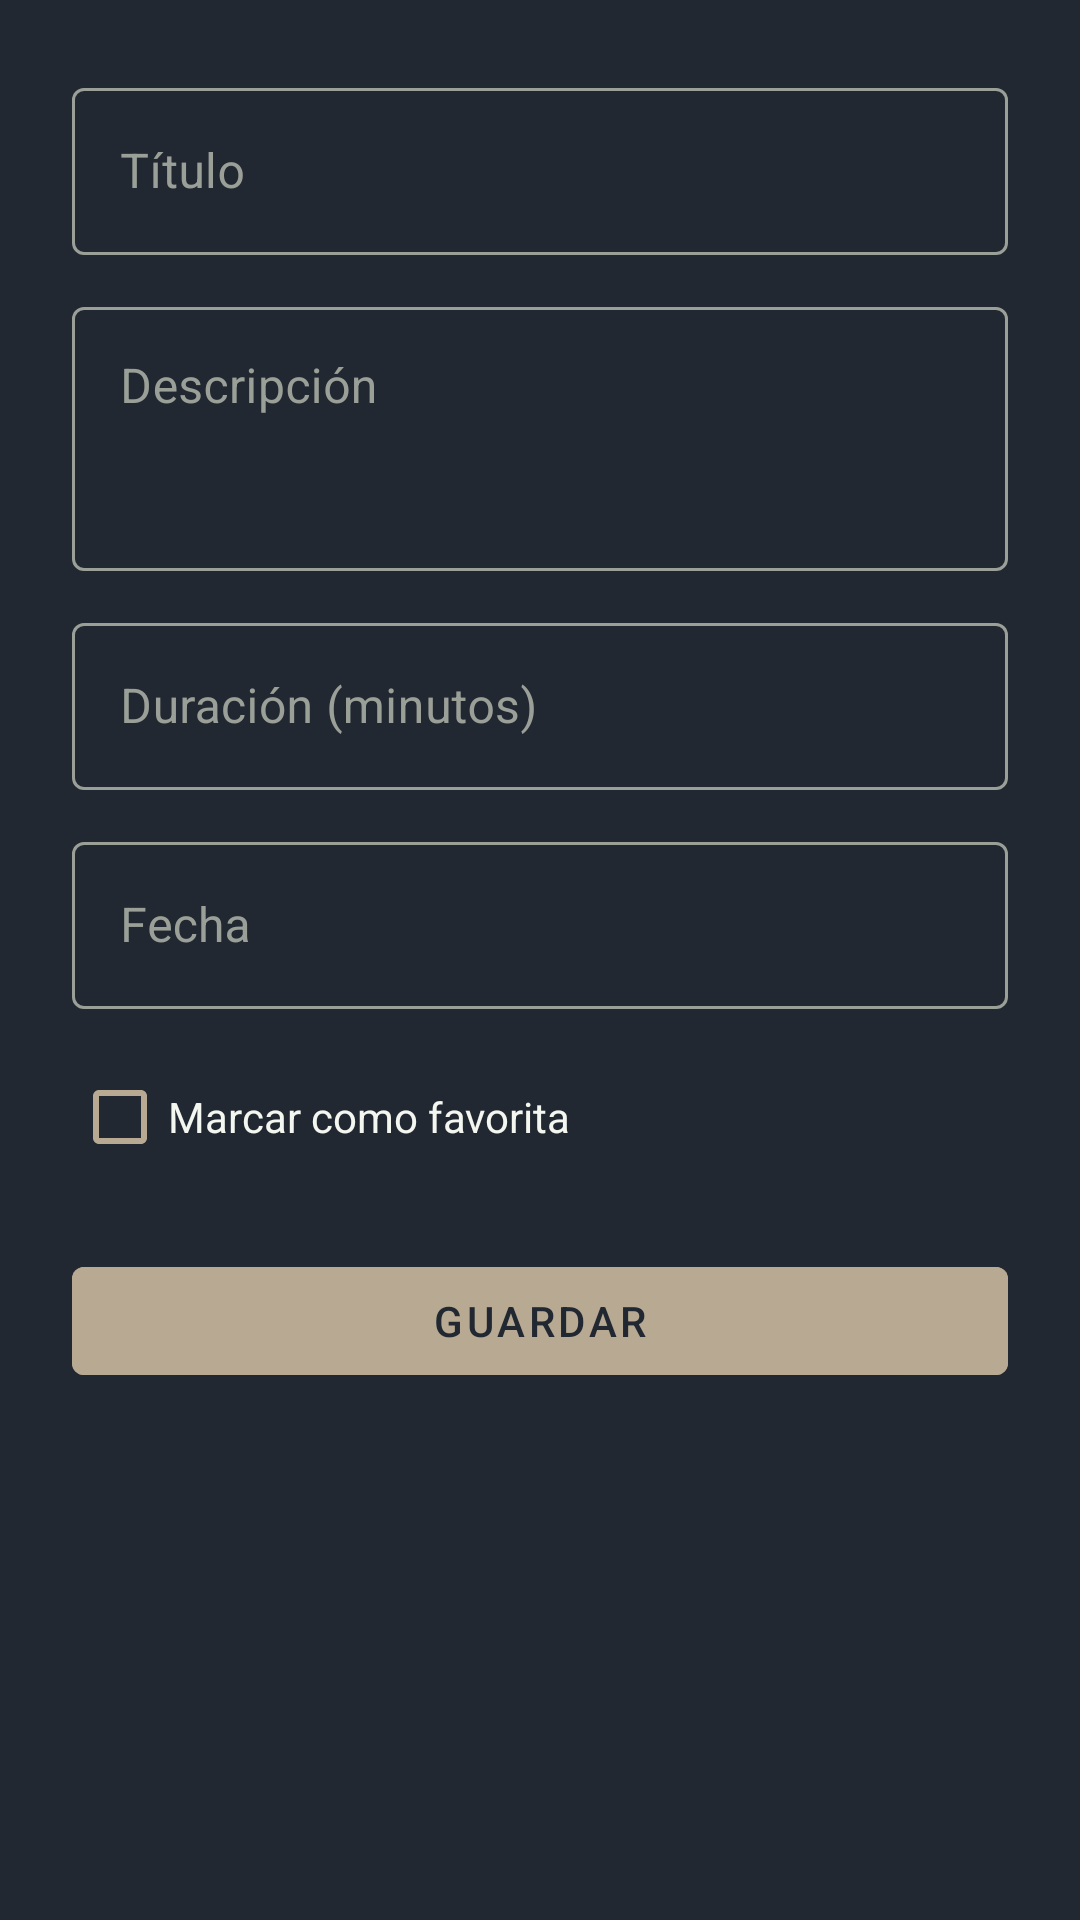

Produce the Android XML layout that renders to this screen, including the resource entries it uses.
<!-- AndroidManifest.xml: application theme Theme.RitmoInterno -->
<!-- res/layout/activity_rutina_form.xml -->
<?xml version="1.0" encoding="utf-8"?>
<ScrollView xmlns:android="http://schemas.android.com/apk/res/android"
    xmlns:app="http://schemas.android.com/apk/res-auto"
    android:layout_width="match_parent"
    android:layout_height="match_parent"
    android:background="@color/gris_carbon"
    android:fillViewport="true">

    <LinearLayout
        android:layout_width="match_parent"
        android:layout_height="wrap_content"
        android:orientation="vertical"
        android:padding="24dp">

        <com.google.android.material.textfield.TextInputLayout
            style="@style/Widget.MaterialComponents.TextInputLayout.OutlinedBox"
            android:layout_width="match_parent"
            android:layout_height="wrap_content"
            android:layout_marginBottom="12dp"
            android:hint="@string/hint_titulo_rutina"
            app:boxStrokeColor="@color/color_borde_campo"
            app:hintTextColor="@color/greige"
            android:textColorHint="@color/gris_input">

            <com.google.android.material.textfield.TextInputEditText
                android:id="@+id/editTitulo"
                android:layout_width="match_parent"
                android:layout_height="wrap_content"
                android:minHeight="48dp"
                android:textColor="@color/blanco_crema"
                android:textCursorDrawable="@drawable/cursor_color" />
        </com.google.android.material.textfield.TextInputLayout>

        <com.google.android.material.textfield.TextInputLayout
            style="@style/Widget.MaterialComponents.TextInputLayout.OutlinedBox"
            android:layout_width="match_parent"
            android:layout_height="wrap_content"
            android:layout_marginBottom="12dp"
            android:hint="@string/hint_descripcion_rutina"
            app:boxStrokeColor="@color/color_borde_campo"
            app:hintTextColor="@color/greige"
            android:textColorHint="@color/gris_input">

            <com.google.android.material.textfield.TextInputEditText
                android:id="@+id/editDescripcion"
                android:layout_width="match_parent"
                android:layout_height="wrap_content"
                android:gravity="top"
                android:inputType="textMultiLine"
                android:minHeight="88dp"
                android:textColor="@color/blanco_crema"
                android:textCursorDrawable="@drawable/cursor_color" />
        </com.google.android.material.textfield.TextInputLayout>

        <com.google.android.material.textfield.TextInputLayout
            style="@style/Widget.MaterialComponents.TextInputLayout.OutlinedBox"
            android:layout_width="match_parent"
            android:layout_height="wrap_content"
            android:layout_marginBottom="12dp"
            android:hint="@string/hint_duracion_rutina"
            app:boxStrokeColor="@color/color_borde_campo"
            app:hintTextColor="@color/greige"
            android:textColorHint="@color/gris_input">

            <com.google.android.material.textfield.TextInputEditText
                android:id="@+id/editDuracion"
                android:layout_width="match_parent"
                android:layout_height="wrap_content"
                android:inputType="number"
                android:minHeight="48dp"
                android:textColor="@color/blanco_crema"
                android:textCursorDrawable="@drawable/cursor_color" />
        </com.google.android.material.textfield.TextInputLayout>

        <com.google.android.material.textfield.TextInputLayout
            style="@style/Widget.MaterialComponents.TextInputLayout.OutlinedBox"
            android:layout_width="match_parent"
            android:layout_height="wrap_content"
            android:layout_marginBottom="16dp"
            android:hint="@string/hint_fecha_rutina"
            app:boxStrokeColor="@color/color_borde_campo"
            app:hintTextColor="@color/greige"
            android:textColorHint="@color/gris_input">

            <com.google.android.material.textfield.TextInputEditText
                android:id="@+id/editFecha"
                android:layout_width="match_parent"
                android:layout_height="wrap_content"
                android:focusable="false"
                android:minHeight="48dp"
                android:textColor="@color/blanco_crema"
                android:textCursorDrawable="@drawable/cursor_color" />
        </com.google.android.material.textfield.TextInputLayout>

        <com.google.android.material.checkbox.MaterialCheckBox
            android:id="@+id/checkFavorito"
            android:layout_width="wrap_content"
            android:layout_height="wrap_content"
            android:layout_marginBottom="24dp"
            android:buttonTint="@color/greige"
            android:minHeight="40dp"
            android:text="@string/label_favorito_rutina"
            android:textColor="@color/blanco_crema" />

        <com.google.android.material.button.MaterialButton
            android:id="@+id/buttonGuardar"
            android:layout_width="match_parent"
            android:layout_height="48dp"
            android:backgroundTint="@color/greige"
            android:text="@string/accion_guardar"
            android:textColor="@color/gris_carbon" />

    </LinearLayout>
</ScrollView>
<!-- resources referenced by this layout -->
<resources>
  <color name="blanco_crema">#F4F6F0</color>
  <color name="greige">#B8A993</color>
  <color name="gris_carbon">#222831</color>
  <color name="gris_input">#9AA098</color>
  <!-- drawable cursor_color (drawable) -->
  <?xml version="1.0" encoding="utf-8"?>
  <shape xmlns:android="http://schemas.android.com/apk/res/android">
      <solid android:color="@color/gris_input" />
      <size android:width="2dp" />
  </shape>
  <string name="accion_guardar">Guardar</string>
  <string name="hint_descripcion_rutina">Descripción</string>
  <string name="hint_duracion_rutina">Duración (minutos)</string>
  <string name="hint_fecha_rutina">Fecha</string>
  <string name="hint_titulo_rutina">Título</string>
  <string name="label_favorito_rutina">Marcar como favorita</string>
  <style name="Theme.RitmoInterno" parent="Theme.MaterialComponents.DayNight.NoActionBar">
          <item name="colorPrimary">@color/gris_carbon</item>
          <item name="colorPrimaryDark">@color/gris_carbon</item>
          <item name="colorAccent">@color/greige</item>
          <item name="android:windowBackground">@color/gris_carbon</item>
          <item name="android:textColorPrimary">@color/blanco_crema</item>
          
          <item name="android:textColorHint">@color/gris_input</item>
      </style>
</resources>
